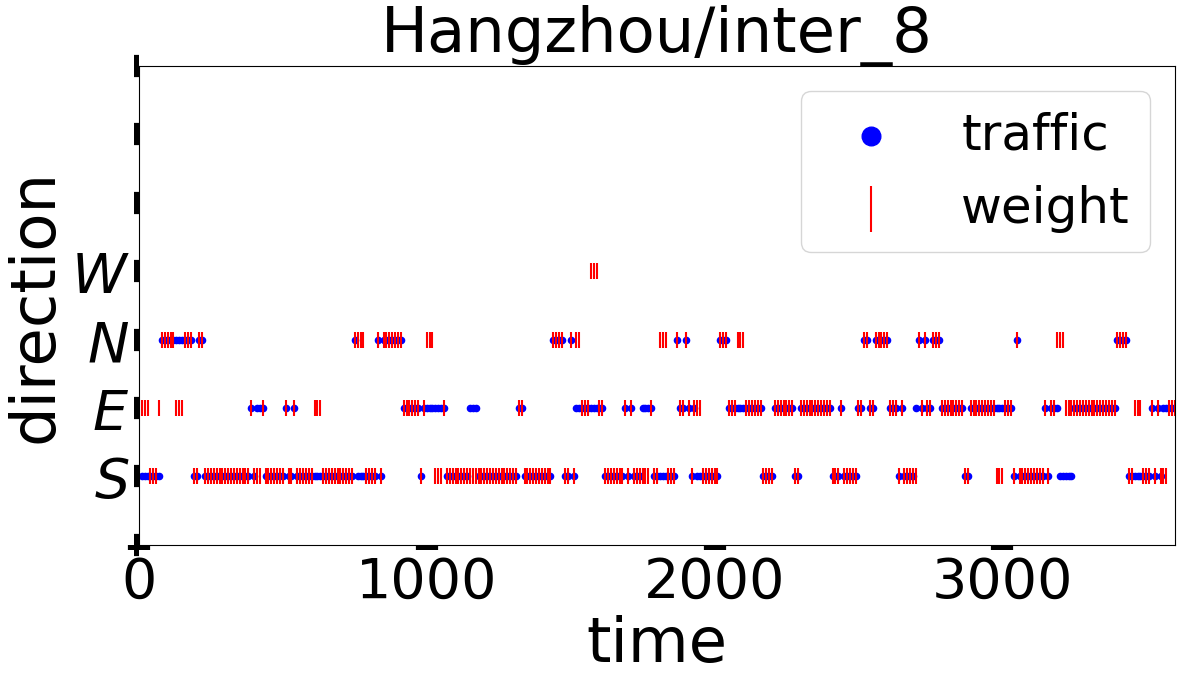

The file beside this chart, header and first rows:
, time, action_1, action_2, action_3, action_4, state_1, state_2, state_3, state_4
0, 10.0, 0.0, 2.0, 2.0, 2.0, 0.0, 0.0, 0.0, -1.0
1, 20.0, 0.0, 2.0, 2.0, 2.0, 0.0, 0.0, 0.0, -1.0
2, 30.0, 0.0, 2.0, 2.0, 2.0, 0.0, 0.0, 0.0, -1.0
3, 40.0, 2.0, 2.0, 1.0, 2.0, 0.0, 0.0, 0.0, -1.0
4, 50.0, 2.0, 2.0, 1.0, 2.0, 0.0, 0.0, 0.0, -1.0
5, 60.0, 2.0, 2.0, 1.0, 2.0, 0.0, 0.0, 0.0, -1.0
6, 70.0, 0.0, 2.0, 2.0, 2.0, 0.0, 0.0, 0.0, -1.0
7, 80.0, 0.0, 2.0, 2.0, 2.0, 0.0, 0.0, 1.0, -1.0
8, 90.0, 0.0, 2.0, 2.0, 2.0, 0.0, 0.0, 1.0, -1.0
9, 100.0, 2.0, 2.0, 2.0, 2.0, 0.0, 0.0, 1.0, -1.0
10, 110.0, 2.0, 2.0, 2.0, 2.0, 0.0, 0.0, 3.0, -1.0
11, 120.0, 2.0, 2.0, 2.0, 2.0, 0.0, 0.0, 4.0, -1.0
12, 130.0, 0.0, 2.0, 0.0, 0.0, 0.0, 0.0, 5.0, -1.0
13, 140.0, 0.0, 2.0, 0.0, 0.0, 0.0, 0.0, 5.0, -1.0
14, 150.0, 0.0, 2.0, 0.0, 0.0, 0.0, 0.0, 4.0, -1.0
15, 160.0, 1.0, 2.0, 2.0, 2.0, 0.0, 0.0, 2.0, -1.0
16, 170.0, 1.0, 2.0, 2.0, 2.0, 0.0, 1.0, 3.0, -1.0
17, 180.0, 1.0, 2.0, 2.0, 2.0, 0.0, 1.0, 3.0, -1.0
18, 190.0, 2.0, 2.0, 2.0, 2.0, 2.0, 1.0, 2.0, -1.0
19, 200.0, 2.0, 2.0, 2.0, 2.0, 2.0, 1.0, 2.0, -1.0
20, 210.0, 2.0, 2.0, 2.0, 2.0, 2.0, 1.0, 3.0, -1.0
21, 220.0, 2.0, 2.0, 2.0, 2.0, 2.0, 1.0, 3.0, -1.0
22, 230.0, 2.0, 2.0, 2.0, 2.0, 2.0, 2.0, 2.0, -1.0
23, 240.0, 2.0, 2.0, 2.0, 2.0, 4.0, 1.0, 2.0, -1.0
24, 250.0, 1.0, 2.0, 1.0, 1.0, 4.0, 1.0, 1.0, -1.0
25, 260.0, 1.0, 2.0, 1.0, 1.0, 2.0, 1.0, 2.0, -1.0
26, 270.0, 1.0, 2.0, 1.0, 1.0, 4.0, 1.0, 3.0, -1.0
27, 280.0, 2.0, 1.0, 2.0, 0.0, 4.0, 1.0, 3.0, -1.0
28, 290.0, 2.0, 1.0, 2.0, 0.0, 4.0, 1.0, 3.0, -1.0
29, 300.0, 2.0, 1.0, 2.0, 0.0, 4.0, 2.0, 4.0, -1.0
30, 310.0, 2.0, 2.0, 2.0, 1.0, 5.0, 1.0, 5.0, -1.0
31, 320.0, 2.0, 2.0, 2.0, 1.0, 5.0, 1.0, 3.0, -1.0
32, 330.0, 2.0, 2.0, 2.0, 1.0, 4.0, 1.0, 3.0, -1.0
33, 340.0, 2.0, 2.0, 2.0, 2.0, 4.0, 1.0, 2.0, -1.0
34, 350.0, 2.0, 2.0, 2.0, 2.0, 3.0, 1.0, 2.0, -1.0
35, 360.0, 2.0, 2.0, 2.0, 2.0, 6.0, 3.0, 3.0, -1.0
36, 370.0, 2.0, 2.0, 2.0, 2.0, 6.0, 4.0, 4.0, -1.0
37, 380.0, 2.0, 2.0, 2.0, 2.0, 6.0, 4.0, 4.0, -1.0
38, 390.0, 2.0, 2.0, 2.0, 2.0, 5.0, 6.0, 4.0, -1.0
39, 400.0, 2.0, 0.0, 0.0, 2.0, 7.0, 6.0, 4.0, -1.0
40, 410.0, 2.0, 0.0, 0.0, 2.0, 6.0, 7.0, 4.0, -1.0
41, 420.0, 2.0, 0.0, 0.0, 2.0, 4.0, 7.0, 4.0, -1.0
42, 430.0, 2.0, 2.0, 0.0, 2.0, 5.0, 7.0, 0.0, -1.0
43, 440.0, 2.0, 2.0, 0.0, 2.0, 6.0, 4.0, 0.0, -1.0
44, 450.0, 2.0, 2.0, 0.0, 2.0, 6.0, 4.0, 0.0, -1.0
45, 460.0, 2.0, 2.0, 2.0, 2.0, 6.0, 4.0, 2.0, -1.0
46, 470.0, 2.0, 2.0, 2.0, 2.0, 7.0, 4.0, 2.0, -1.0
47, 480.0, 2.0, 2.0, 2.0, 2.0, 5.0, 3.0, 2.0, -1.0
48, 490.0, 2.0, 2.0, 2.0, 2.0, 6.0, 4.0, 3.0, -1.0
49, 500.0, 2.0, 2.0, 2.0, 2.0, 5.0, 3.0, 4.0, -1.0
50, 510.0, 2.0, 2.0, 2.0, 2.0, 4.0, 5.0, 3.0, -1.0
51, 520.0, 1.0, 2.0, 2.0, 2.0, 6.0, 6.0, 4.0, -1.0
52, 530.0, 1.0, 2.0, 2.0, 2.0, 6.0, 5.0, 4.0, -1.0
53, 540.0, 1.0, 2.0, 2.0, 2.0, 4.0, 5.0, 5.0, -1.0
54, 550.0, 2.0, 1.0, 1.0, 2.0, 6.0, 5.0, 6.0, -1.0
55, 560.0, 2.0, 1.0, 1.0, 2.0, 6.0, 4.0, 6.0, -1.0
56, 570.0, 2.0, 1.0, 1.0, 2.0, 7.0, 4.0, 6.0, -1.0
57, 580.0, 2.0, 2.0, 2.0, 0.0, 8.0, 3.0, 6.0, -1.0
58, 590.0, 2.0, 2.0, 2.0, 0.0, 7.0, 3.0, 5.0, -1.0
59, 600.0, 2.0, 2.0, 2.0, 0.0, 6.0, 3.0, 4.0, -1.0
... 300 more rows
